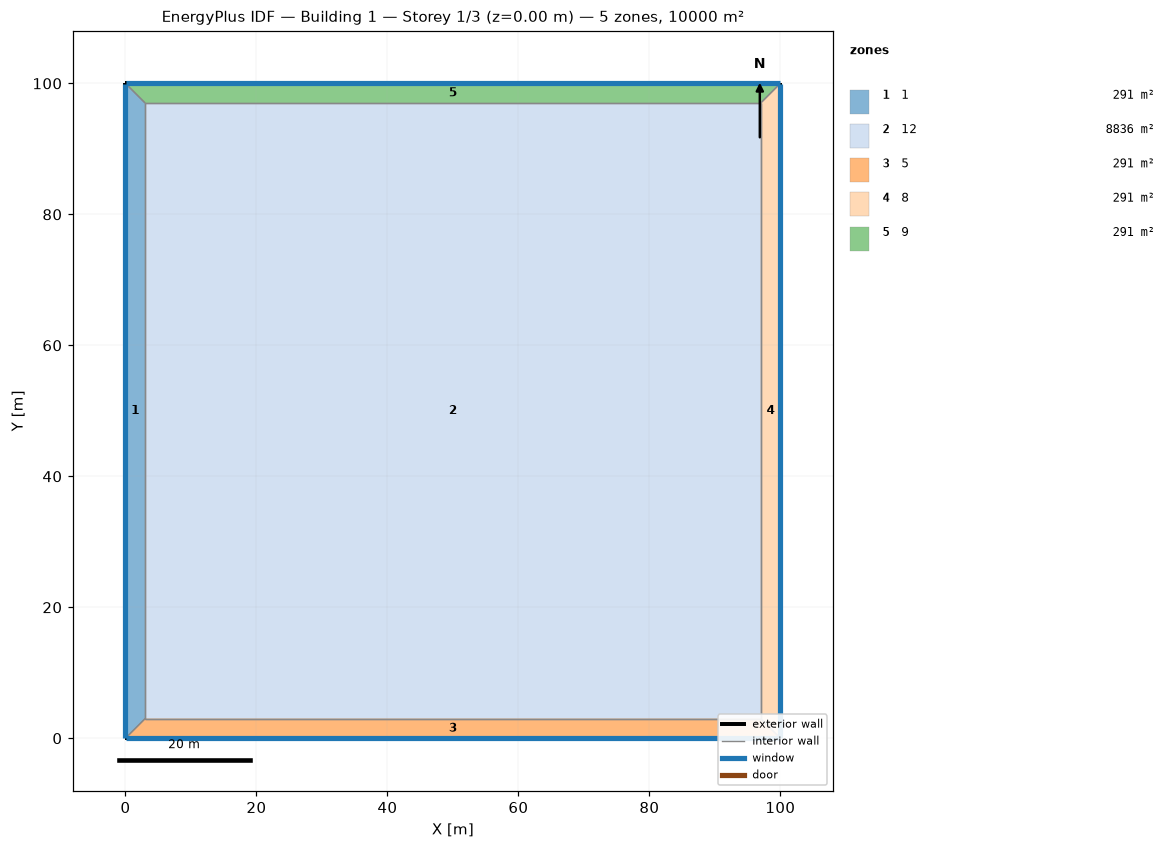
=== STOREY PLAN SPEC (per zone: floor XY polygon, exterior-wall plan segments, windows/doors) ===
zone 1: 1  (291.0 m²)
  floor: (0.00, 0.00) (0.00, 100.00) (3.00, 97.00) (3.00, 3.00)
  exterior wall: (0.00, 100.00) – (0.00, 0.00)  [100.0 m]
    window: (0.00, 99.97) – (0.00, 0.03)  [60.0 m²]
  interior walls: 3
zone 2: 12  (8836.0 m²)
  floor: (3.00, 3.00) (3.00, 97.00) (97.00, 97.00) (97.00, 3.00)
  interior walls: 4
zone 3: 5  (291.0 m²)
  floor: (100.00, 0.00) (0.00, 0.00) (3.00, 3.00) (97.00, 3.00)
  exterior wall: (0.00, 0.00) – (100.00, 0.00)  [100.0 m]
    window: (0.03, 0.00) – (99.97, 0.00)  [60.0 m²]
  interior walls: 3
zone 4: 8  (291.0 m²)
  floor: (100.00, 100.00) (100.00, 0.00) (97.00, 3.00) (97.00, 97.00)
  exterior wall: (100.00, 0.00) – (100.00, 100.00)  [100.0 m]
    window: (100.00, 0.03) – (100.00, 99.97)  [60.0 m²]
  interior walls: 3
zone 5: 9  (291.0 m²)
  floor: (0.00, 100.00) (100.00, 100.00) (97.00, 97.00) (3.00, 97.00)
  exterior wall: (100.00, 100.00) – (0.00, 100.00)  [100.0 m]
    window: (99.97, 100.00) – (0.03, 100.00)  [60.0 m²]
  interior walls: 3

=== DERIVED (storey summary) ===
Building: Building 1
Storey: 1 of 3  (floor level z = 0.00 m)
Storey gross floor area: 10000.0 m²
Zones on this storey: 5
  - 1: floor 291.0 m²; exterior wall 100.0 m (400.0 m²); 1 window(s) 60.0 m²; WWR 15.0%
  - 12: floor 8836.0 m²
  - 5: floor 291.0 m²; exterior wall 100.0 m (400.0 m²); 1 window(s) 60.0 m²; WWR 15.0%
  - 8: floor 291.0 m²; exterior wall 100.0 m (400.0 m²); 1 window(s) 60.0 m²; WWR 15.0%
  - 9: floor 291.0 m²; exterior wall 100.0 m (400.0 m²); 1 window(s) 60.0 m²; WWR 15.0%
Zone adjacency (shared interzone walls):
  - 1 ↔ 12
  - 1 ↔ 5
  - 1 ↔ 9
  - 12 ↔ 5
  - 12 ↔ 8
  - 12 ↔ 9
  - 5 ↔ 8
  - 8 ↔ 9